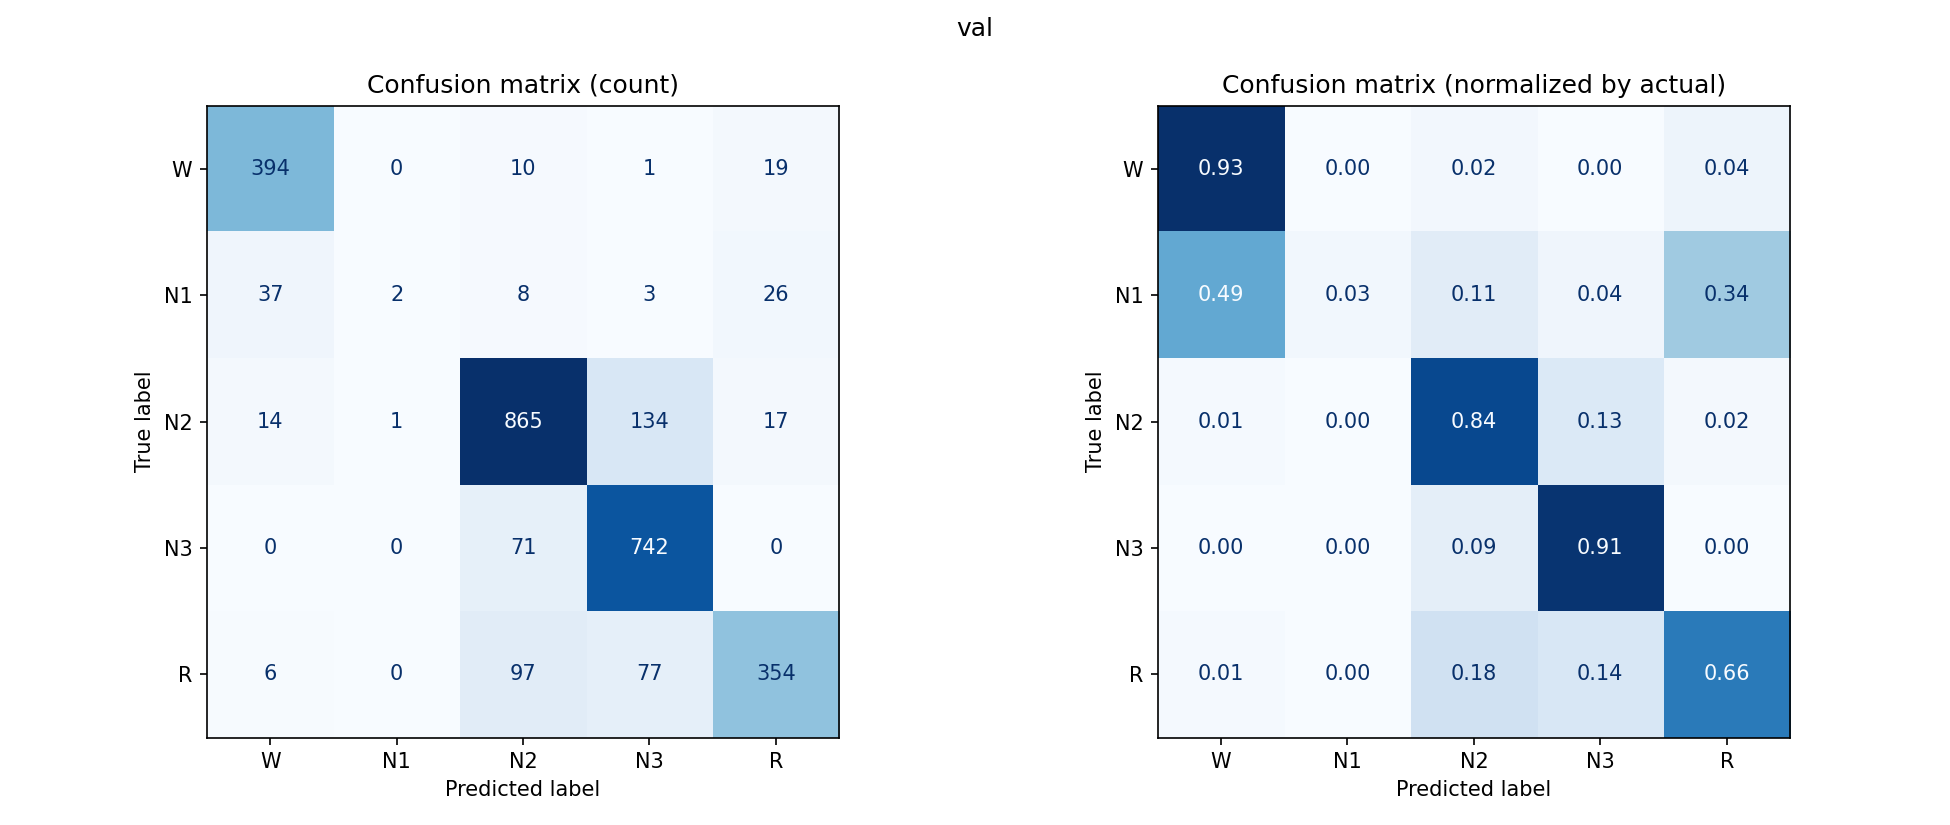

The table this chart was drawn from, first rows:
, W, N1, N2, N3, R
W, 394, 0, 10, 1, 19
N1, 37, 2, 8, 3, 26
N2, 14, 1, 865, 134, 17
N3, 0, 0, 71, 742, 0
R, 6, 0, 97, 77, 354
